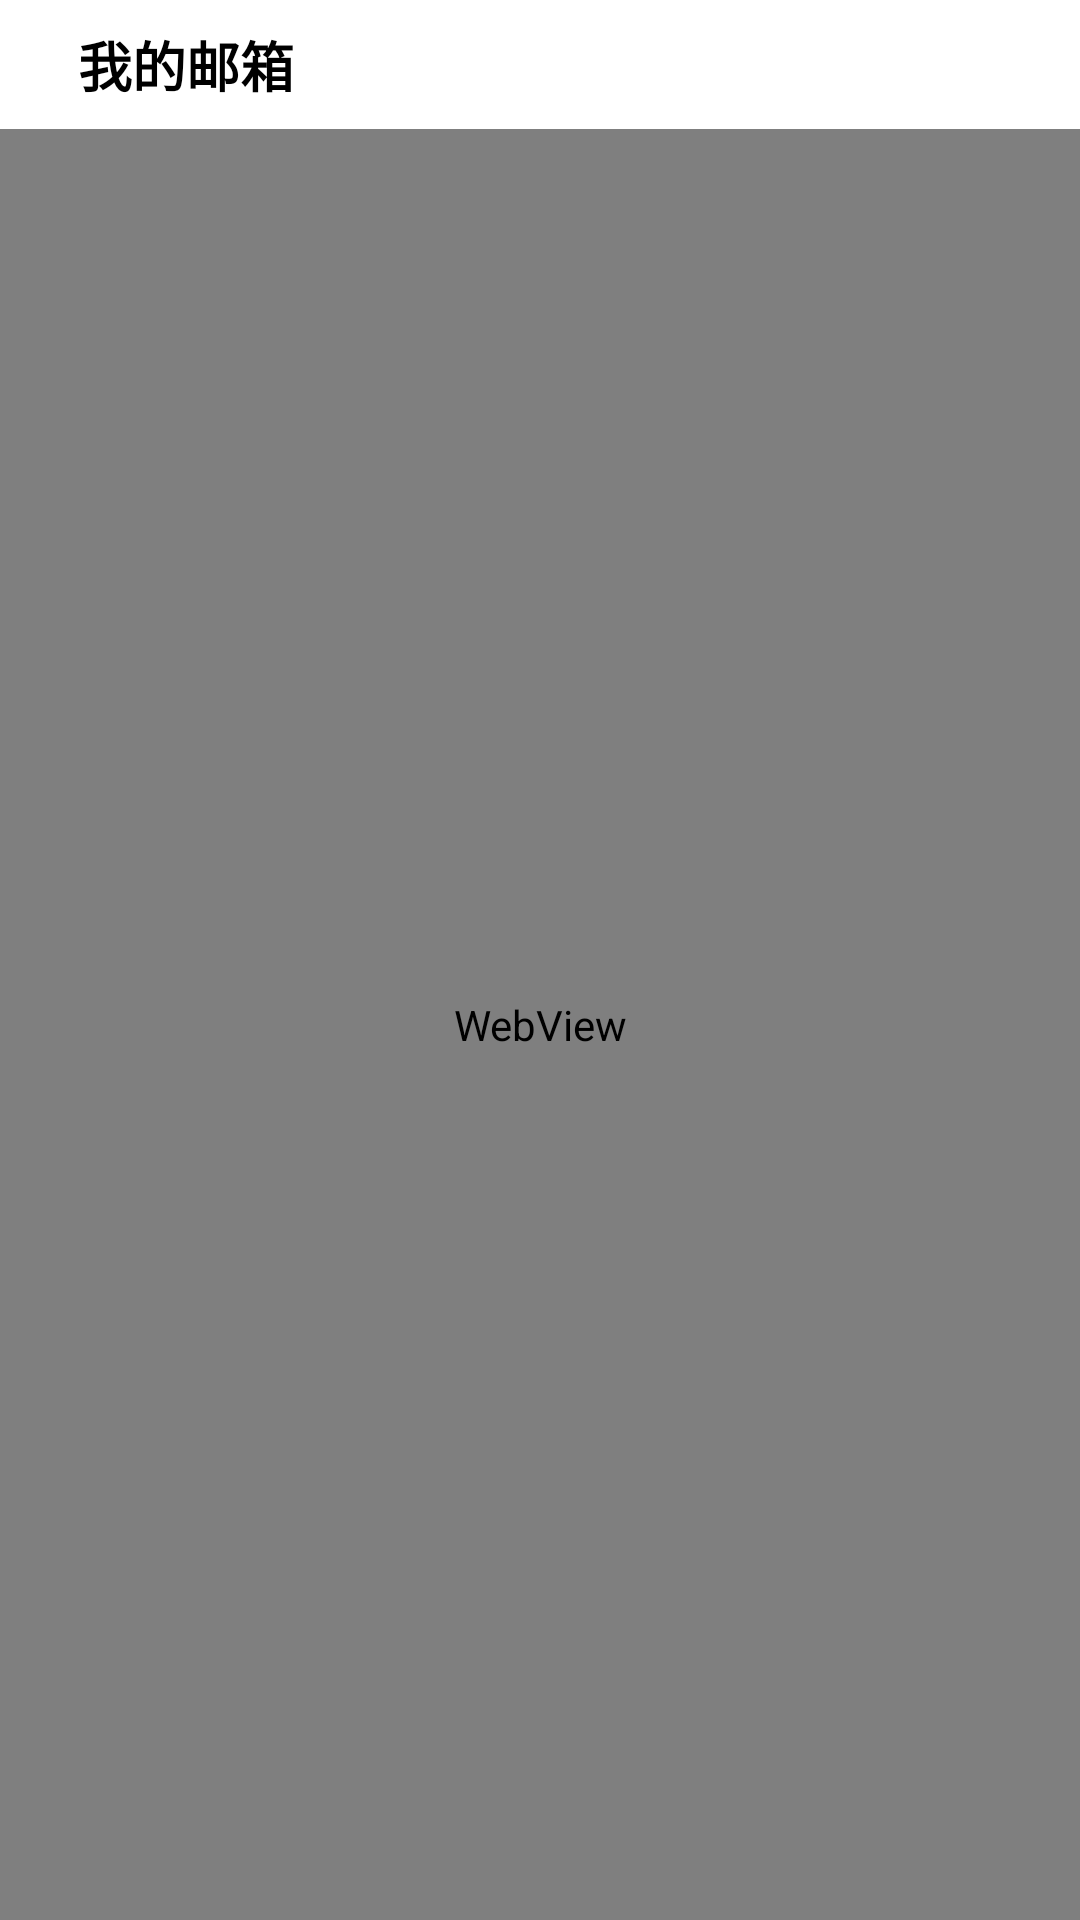

The Android layout XML behind this screen, and the referenced resources:
<!-- AndroidManifest.xml: activity theme Theme.Bjut.NoActionBar -->
<!-- res/layout/activity_mail.xml -->
<?xml version="1.0" encoding="utf-8"?>
<LinearLayout
    android:layout_width="match_parent"
    android:layout_height="match_parent"
    android:orientation="vertical"
    xmlns:android="http://schemas.android.com/apk/res/android"
    xmlns:app="http://schemas.android.com/apk/res-auto">

    <LinearLayout
        android:layout_width="match_parent"
        android:layout_height="wrap_content"
        android:orientation="horizontal"
        android:gravity="center_vertical"
        android:padding="2dp">

        <com.google.android.material.button.MaterialButton
            android:id="@+id/btnBack"
            android:layout_width="wrap_content"
            android:layout_height="wrap_content"
            android:minWidth="0dp"
            android:minHeight="0dp"
            app:icon="@drawable/baseline_arrow_back_24"
            style="@style/Widget.MaterialComponents.Button.TextButton.Icon"/>

        <TextView
            android:id="@+id/webTitle"
            android:layout_width="wrap_content"
            android:layout_height="wrap_content"
            android:textSize="18sp"
            android:textStyle="bold"
            android:text="我的邮箱"
            android:layout_marginStart="8dp"/>
    </LinearLayout>

    <WebView
        android:id="@+id/mail_webview"
        android:layout_width="match_parent"
        android:layout_height="match_parent" />
</LinearLayout>
<!-- resources referenced by this layout -->
<resources>
  <style name="Theme.Bjut.NoActionBar">
          <item name="windowActionBar">false</item>
          <item name="windowNoTitle">true</item>
      </style>
</resources>
